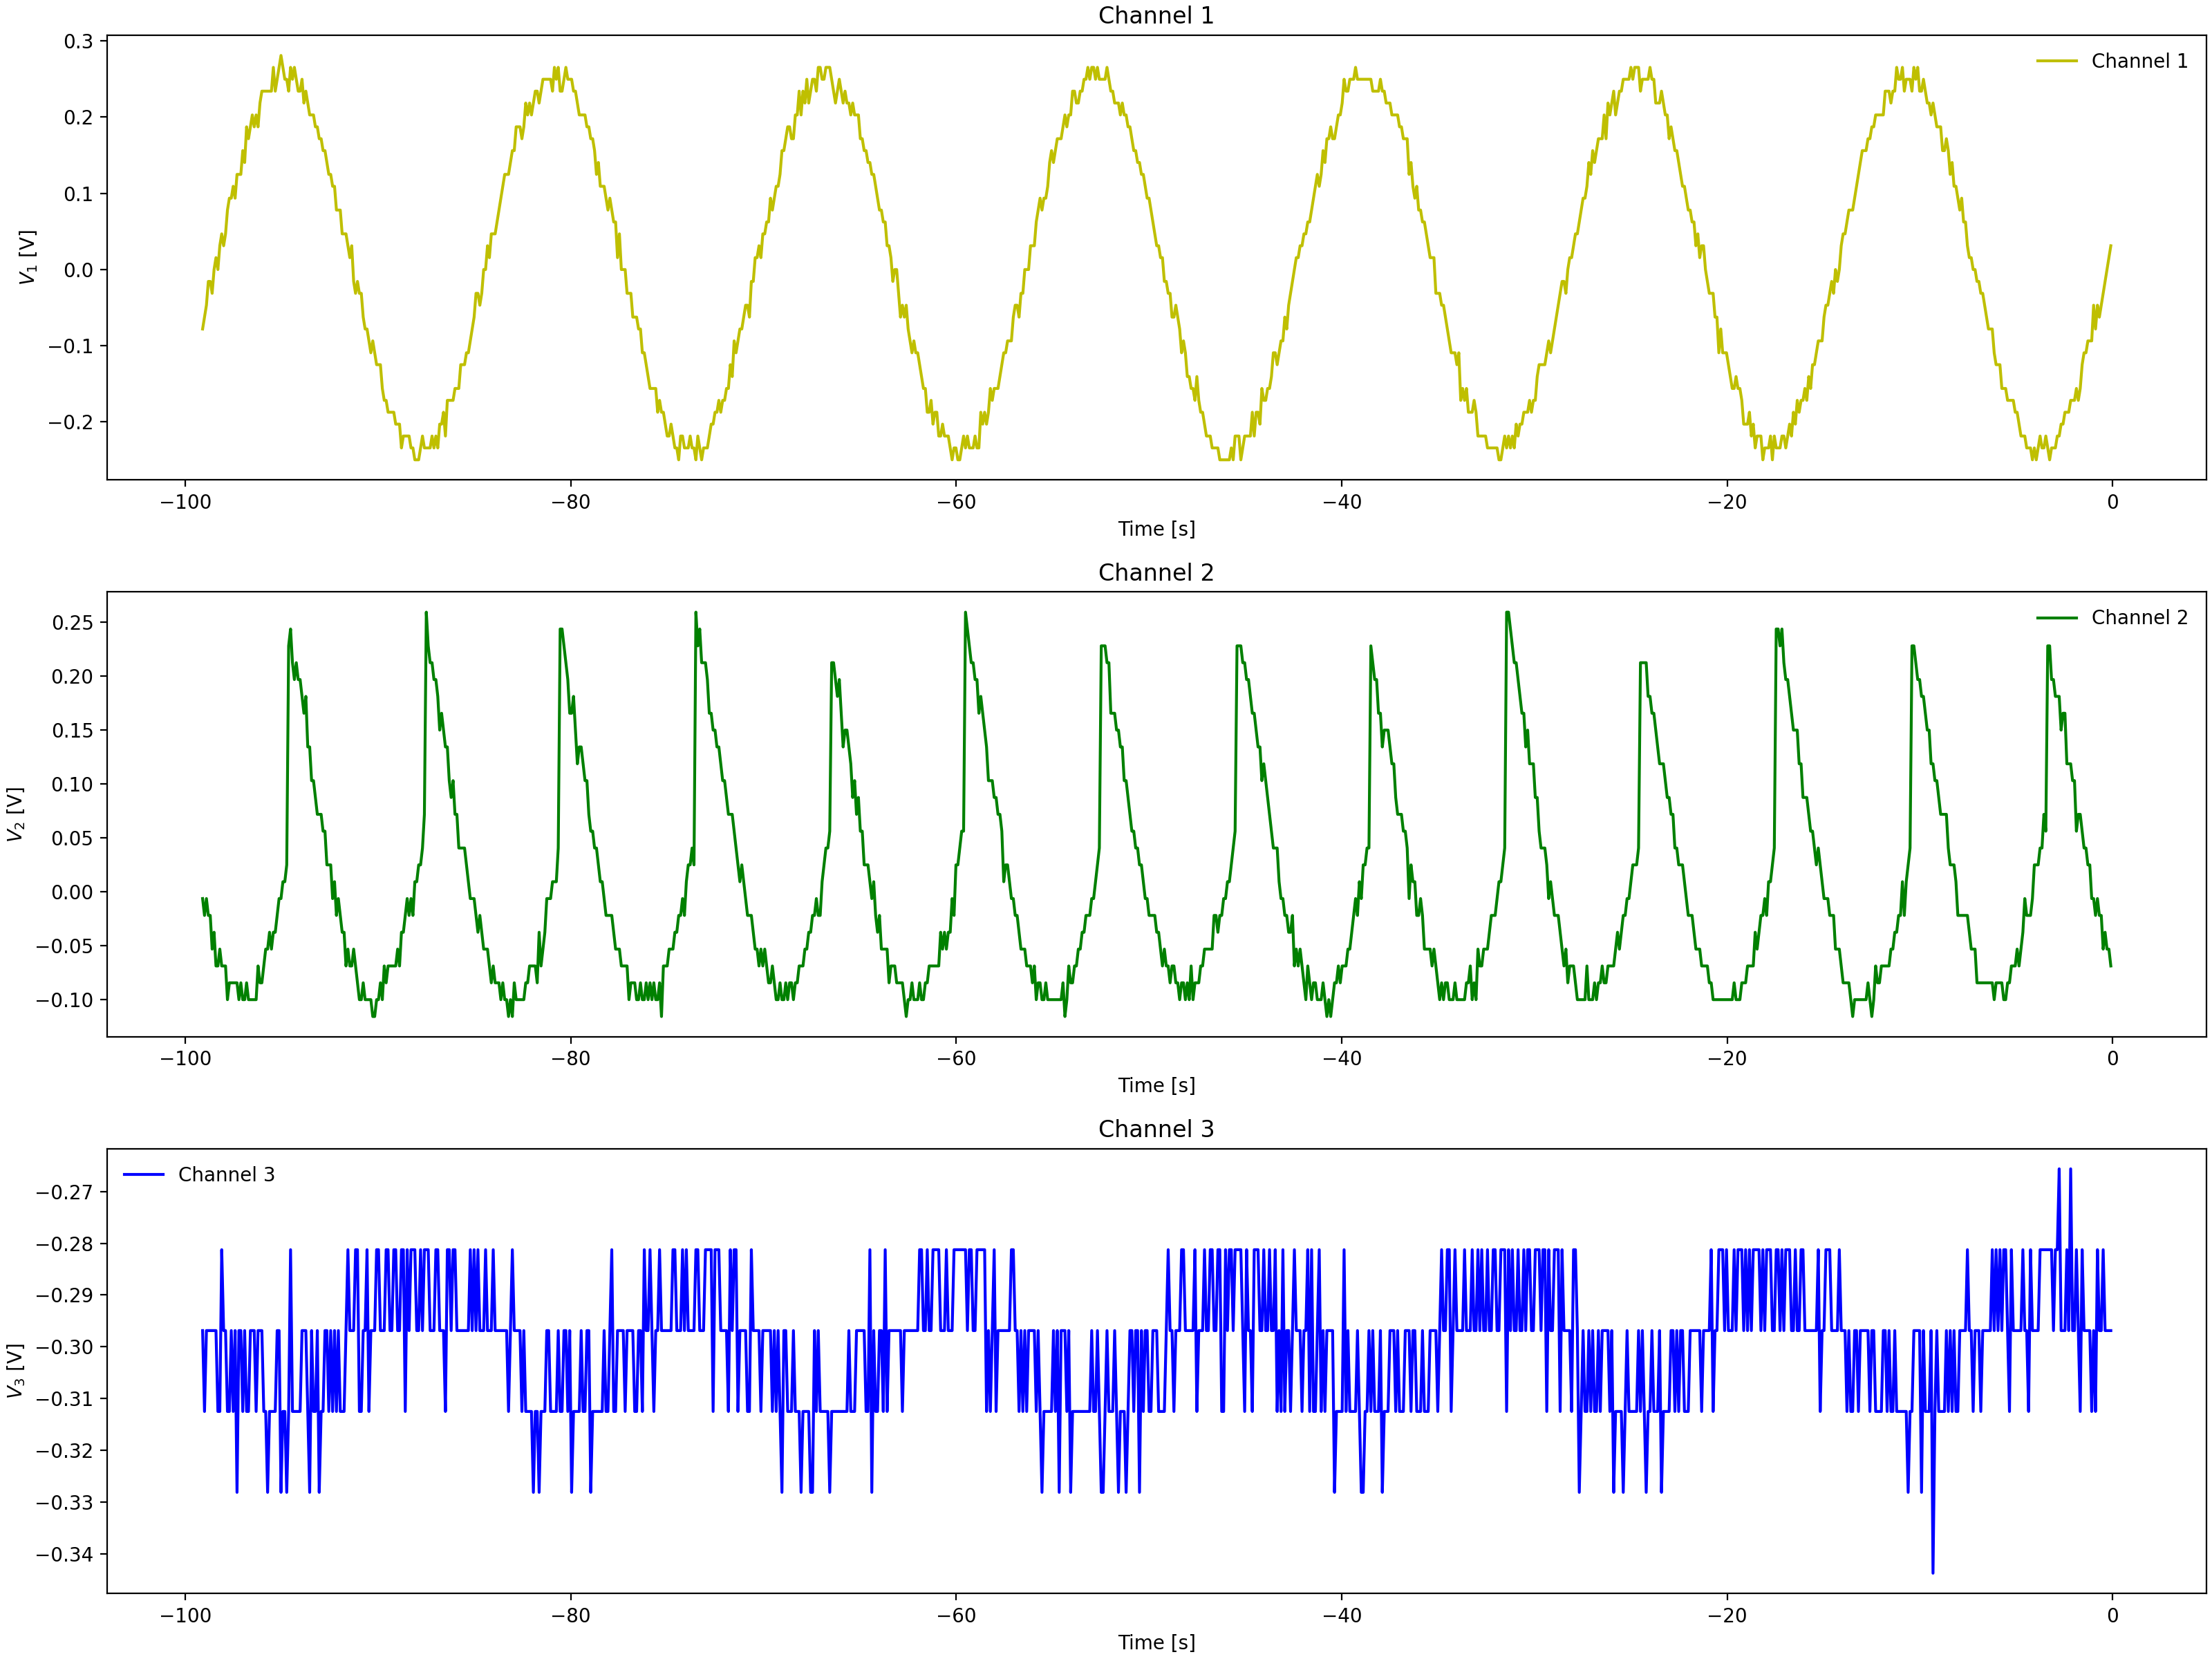

The data file committed next to this chart (first rows):
Channel 1 Time, Channel 1 Voltage, Channel 2 Time, Channel 2 Voltage, Channel 3 Time, Channel 3 Voltage
-0.0992, 0.031, -0.0992, -0.069, -0.0992, -0.2969
-0.1984, 0.01537, -0.1984, -0.069, -0.1984, -0.2969
-0.2976, -0.01588, -0.2976, -0.069, -0.2976, -0.2969
-0.3968, -0.01588, -0.3968, -0.05337, -0.3968, -0.2969
-0.496, -0.0315, -0.496, -0.03775, -0.496, -0.2969
-0.5952, -0.04713, -0.5952, -0.02212, -0.5952, -0.3125
-0.6944, -0.0315, -0.6944, -0.02212, -0.6944, -0.3125
-0.7936, -0.04713, -0.7936, -0.0065, -0.7936, -0.3125
-0.8928, -0.07838, -0.8928, -0.02212, -0.8928, -0.2969
-0.992, -0.094, -0.992, -0.0065, -0.992, -0.2812
-1.091, -0.07838, -1.091, 0.009125, -1.091, -0.2812
-1.19, -0.094, -1.19, 0.02475, -1.19, -0.2812
-1.29, -0.1096, -1.29, 0.04038, -1.29, -0.2969
-1.389, -0.1096, -1.389, 0.04038, -1.389, -0.2812
-1.488, -0.1253, -1.488, 0.056, -1.488, -0.2969
-1.587, -0.1409, -1.587, 0.07162, -1.587, -0.3125
-1.686, -0.1409, -1.686, 0.07162, -1.686, -0.2969
-1.786, -0.1409, -1.786, 0.08725, -1.786, -0.2812
-1.885, -0.1721, -1.885, 0.08725, -1.885, -0.2969
-1.984, -0.1565, -1.984, 0.1029, -1.984, -0.2969
-2.083, -0.2034, -2.083, 0.1029, -2.083, -0.2969
-2.182, -0.1721, -2.182, 0.1341, -2.182, -0.2812
-2.282, -0.1878, -2.282, 0.1497, -2.282, -0.2969
-2.381, -0.1721, -2.381, 0.1341, -2.381, -0.2812
-2.48, -0.219, -2.48, 0.1654, -2.48, -0.2969
-2.579, -0.219, -2.579, 0.1654, -2.579, -0.2812
-2.678, -0.219, -2.678, 0.181, -2.678, -0.2812
-2.778, -0.219, -2.778, 0.1966, -2.778, -0.2812
-2.877, -0.2346, -2.877, 0.1966, -2.877, -0.2812
-2.976, -0.219, -2.976, 0.2122, -2.976, -0.2812
-3.075, -0.2346, -3.075, 0.2279, -3.075, -0.2969
-3.174, -0.2346, -3.174, 0.2435, -3.174, -0.2812
-3.274, -0.2346, -3.274, 0.2279, -3.274, -0.2969
-3.373, -0.2346, -3.373, 0.2435, -3.373, -0.2812
-3.472, -0.219, -3.472, 0.056, -3.472, -0.2969
-3.571, -0.219, -3.571, 0.02475, -3.571, -0.2812
-3.67, -0.2346, -3.67, 0.02475, -3.67, -0.2812
-3.77, -0.2346, -3.77, 0.04038, -3.77, -0.2812
-3.869, -0.2346, -3.869, -0.0065, -3.869, -0.2969
-3.968, -0.219, -3.968, -0.0065, -3.968, -0.2812
-4.067, -0.219, -4.067, -0.0065, -4.067, -0.2969
-4.166, -0.2346, -4.166, -0.02212, -4.166, -0.2812
-4.266, -0.2346, -4.266, -0.03775, -4.266, -0.2969
-4.365, -0.219, -4.365, -0.02212, -4.365, -0.2969
-4.464, -0.219, -4.464, -0.05337, -4.464, -0.2812
-4.563, -0.219, -4.563, -0.05337, -4.563, -0.3125
-4.662, -0.219, -4.662, -0.05337, -4.662, -0.2812
-4.762, -0.1878, -4.762, -0.069, -4.762, -0.2969
-4.861, -0.2034, -4.861, -0.069, -4.861, -0.2969
-4.96, -0.2034, -4.96, -0.08463, -4.96, -0.2969
-5.059, -0.2034, -5.059, -0.069, -5.059, -0.2969
-5.158, -0.1878, -5.158, -0.069, -5.158, -0.2969
-5.258, -0.1878, -5.258, -0.069, -5.258, -0.2812
-5.357, -0.1878, -5.357, -0.08463, -5.357, -0.2969
-5.456, -0.1721, -5.456, -0.08463, -5.456, -0.2969
-5.555, -0.1565, -5.555, -0.08463, -5.555, -0.2969
-5.654, -0.1565, -5.654, -0.1003, -5.654, -0.2969
-5.754, -0.1565, -5.754, -0.1003, -5.754, -0.3125
-5.853, -0.1253, -5.853, -0.1003, -5.853, -0.2812
-5.952, -0.1253, -5.952, -0.08463, -5.952, -0.2969
... 939 more rows
